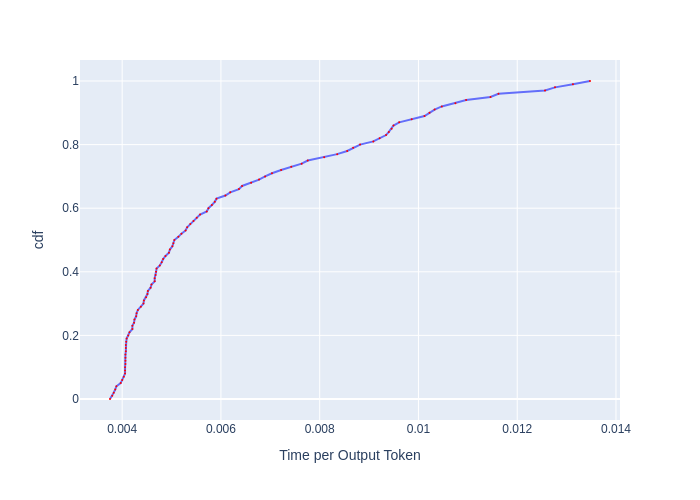

Data behind this chart, as committed beside it:
, cdf, Time per Output Token
0, 0.0, 0.003754
1, 0.01, 0.003799
2, 0.02, 0.00383
3, 0.03, 0.00386
4, 0.04, 0.003884
5, 0.05, 0.00397
6, 0.06, 0.004002
7, 0.07, 0.004034
8, 0.08, 0.004058
9, 0.09, 0.004058
10, 0.1, 0.004058
11, 0.11, 0.004066
12, 0.12, 0.004066
13, 0.13, 0.004066
14, 0.14, 0.004066
15, 0.15, 0.004075
16, 0.16, 0.004075
17, 0.17, 0.004075
18, 0.18, 0.004083
19, 0.19, 0.004091
20, 0.2, 0.004124
21, 0.21, 0.004149
22, 0.22, 0.004207
23, 0.23, 0.004207
24, 0.24, 0.004241
25, 0.25, 0.004249
26, 0.26, 0.004283
27, 0.27, 0.004292
28, 0.28, 0.004318
29, 0.29, 0.004379
30, 0.3, 0.004432
31, 0.31, 0.00444
32, 0.32, 0.004485
33, 0.33, 0.004512
34, 0.34, 0.004521
35, 0.35, 0.004576
36, 0.36, 0.004594
37, 0.37, 0.004659
38, 0.38, 0.004659
39, 0.39, 0.004677
40, 0.4, 0.004687
41, 0.41, 0.004696
42, 0.42, 0.004762
43, 0.43, 0.004801
44, 0.44, 0.00483
45, 0.45, 0.004878
46, 0.46, 0.004947
47, 0.47, 0.004967
48, 0.48, 0.005017
49, 0.49, 0.005037
50, 0.5, 0.005057
51, 0.51, 0.005138
52, 0.52, 0.0052
53, 0.53, 0.005284
54, 0.54, 0.005316
55, 0.55, 0.00538
56, 0.56, 0.005445
57, 0.57, 0.005511
58, 0.58, 0.005578
59, 0.59, 0.005713
... 41 more rows
